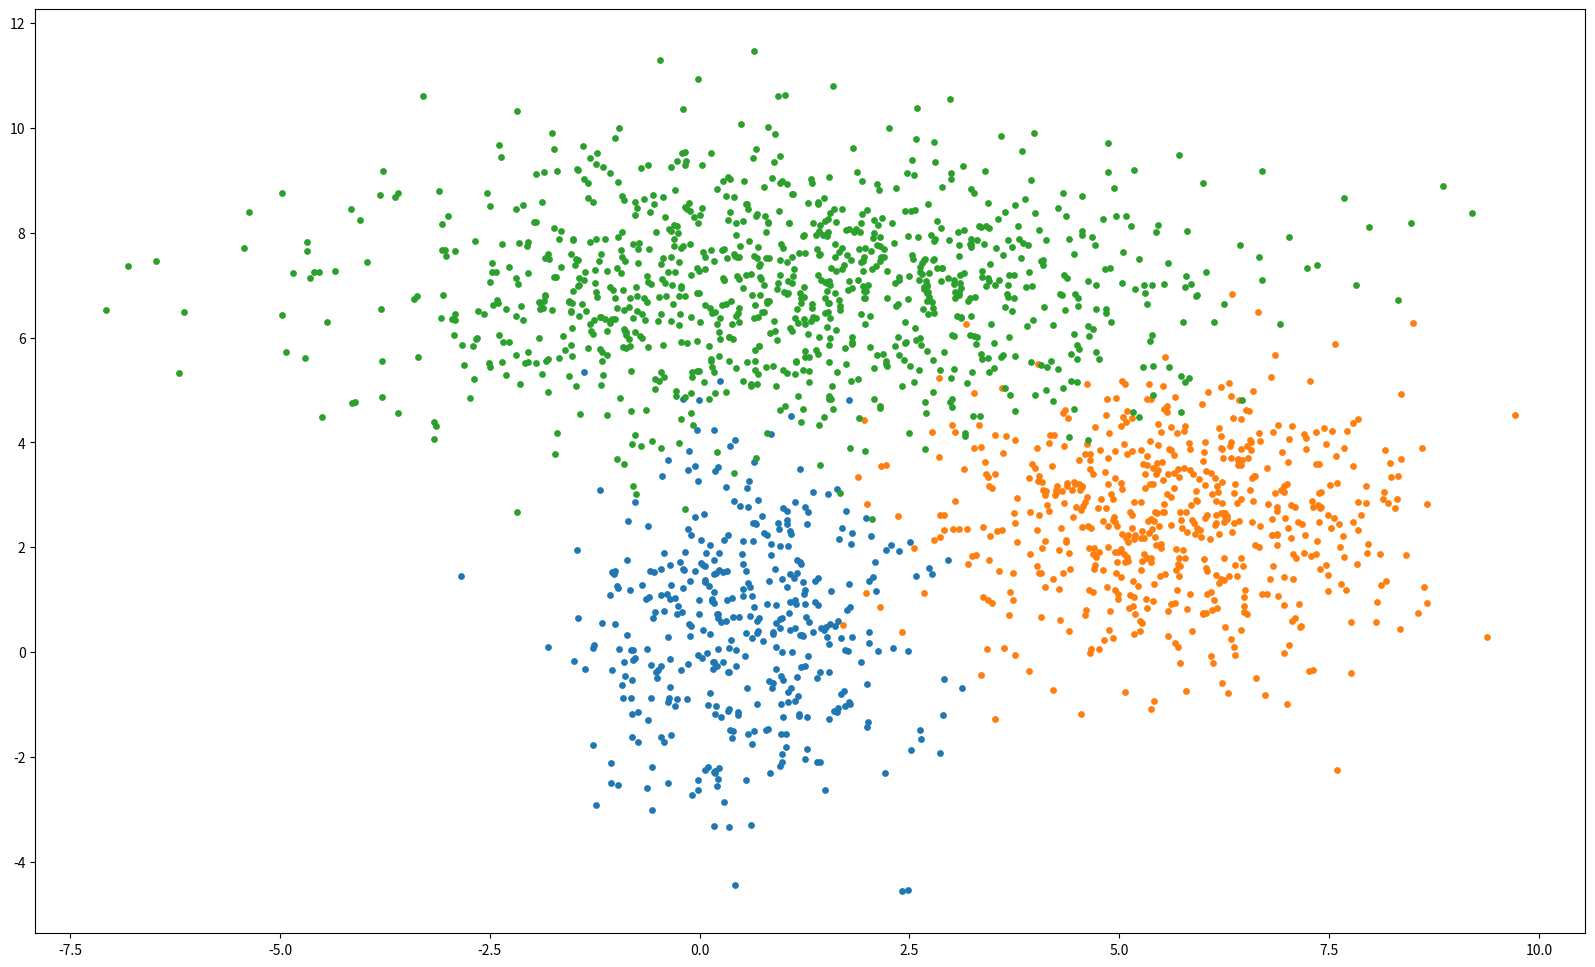
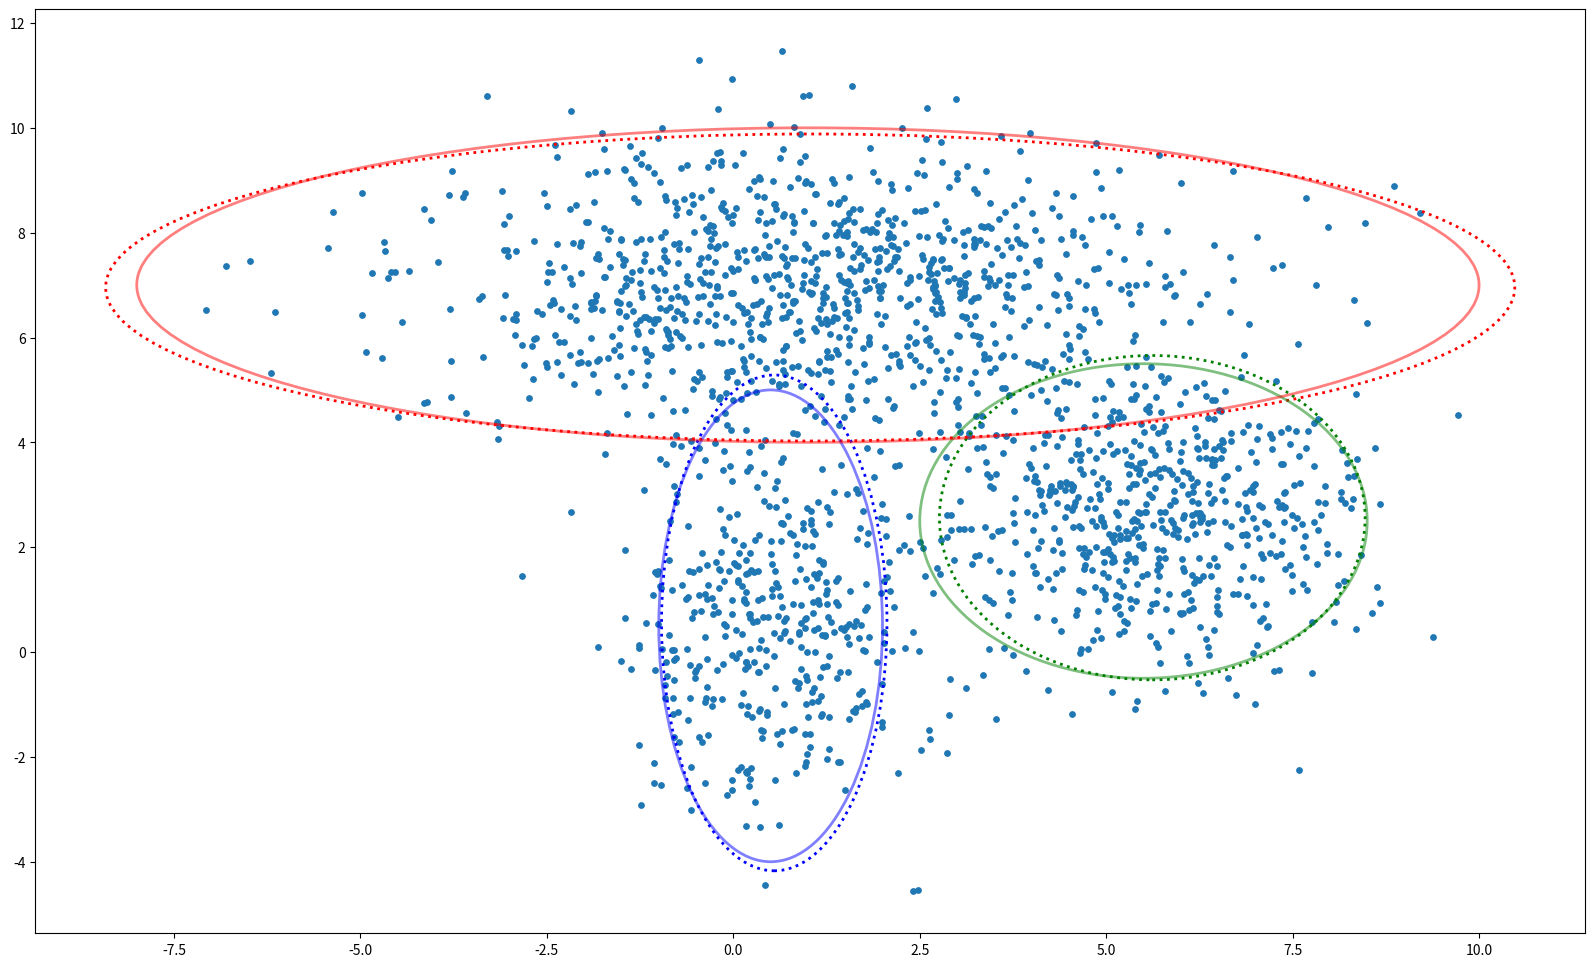

Write Python code to recreate these figures, in order.
#!/usr/bin python3
# -*- coding: utf-8 -*-
"""
@Time    :   2022/11/04 15:45:37
[redacted]
@Contact :   [email redacted]
@File    :   gmm_em.py
@Version :   1.0
@Desc    :   None
"""


import matplotlib.pyplot as plt
import numpy as np
from matplotlib.patches import Ellipse
from scipy.stats import multivariate_normal


class GMM:
    def __init__(self, sample_arr, target_mu_arr, target_var_arr) -> None:
        self.target_mu_arr, self.target_var_arr = target_mu_arr, target_var_arr
        self.x, self.n_clusters, self.n_samples = self.sample_points(sample_arr, target_mu_arr, target_var_arr)

    def sample_points(self, sample_arr, mu_arr, var_arr):
        n_clusters = len(sample_arr)
        n_samples = np.sum(sample_arr)

        self.train_x_lst = []
        for n_samples, mu, var in zip(sample_arr, mu_arr, var_arr):
            x = np.random.multivariate_normal(mu, np.diag(var), n_samples)
            self.train_x_lst.append(x)

        return np.vstack(self.train_x_lst), n_clusters, n_samples

    def show_data(self):
        plt.figure(figsize=(20, 12))
        # plt.axis([-10, 15, -5, 15])
        for x in self.train_x_lst:
            plt.scatter(x[:, 0], x[:, 1], s=15)
        plt.show()


class EM_GMM:
    def __init__(self, gmm) -> None:
        self.gmm = gmm
        self.x = gmm.x
        self.target_mu_arr, self.target_var_arr = gmm.target_mu_arr, gmm.target_var_arr
        self.mu = np.array([[0, -1], [6, 0], [0, 9]])
        self.var = np.array([[1, 1], [1, 1], [1, 1]])
        # self.mu = np.array([[1, 1], [1, 1], [1, 1]])
        # self.var = np.array([[1, 1], [1, 1], [1, 1]])
        self.w = np.ones((gmm.n_samples, gmm.n_clusters)) / gmm.n_clusters
        self.pi = self.compute_pi(self.w)

    def update_w(self, X, mu, var, pi):
        n_points, n_clusters = len(X), len(pi)
        pdfs = np.zeros(((n_points, n_clusters)))
        for i in range(n_clusters):
            pdfs[:, i] = pi[i] * multivariate_normal.pdf(X, mu[i], np.diag(var[i]))
        w = pdfs / pdfs.sum(axis=1).reshape(-1, 1)
        return w

    @staticmethod
    def compute_pi(w):
        pi = w.sum(axis=0) / w.sum()
        return pi

    def update_mu(self, X, w):
        n_clusters = w.shape[1]
        mu = np.zeros((n_clusters, 2))
        for i in range(n_clusters):
            mu[i] = np.average(X, axis=0, weights=w[:, i])
        return mu

    def update_var(self, X, mu, w):
        n_clusters = w.shape[1]
        var = np.zeros((n_clusters, 2))
        for i in range(n_clusters):
            var[i] = np.average((X - mu[i]) ** 2, axis=0, weights=w[:, i])
        return var

    def em_process(self, n_iteration=10, verbose=False):

        # update
        log_likelyhood_lst = []
        for i in range(n_iteration):
            if verbose:
                self.plot_clusters(self.x, self.mu, self.var, self.target_mu_arr, self.target_var_arr)

            log_likelyhood_lst.append(self.compute_log_likelyhood(self.x, self.pi, self.mu, self.var))
            print("log-likehood:%.3f" % log_likelyhood_lst[-1])

            # E-step
            self.w = self.update_w(self.x, self.mu, self.var, self.pi)

            # M-step
            self.pi = self.compute_pi(self.w)
            self.mu = self.update_mu(self.x, self.w)
            self.var = self.update_var(self.x, self.mu, self.w)

        self.plot_clusters(self.x, self.mu, self.var, self.target_mu_arr, self.target_var_arr)

    @staticmethod
    def compute_log_likelyhood(x, pi, mu, var):
        n_samples, n_clusters = len(x), len(pi)
        pdfs = np.zeros(((n_samples, n_clusters)))
        for i in range(n_clusters):
            pdfs[:, i] = pi[i] * multivariate_normal.pdf(x, mu[i], np.diag(var[i]))
        return np.mean(np.log(pdfs.sum(axis=1)))

    @staticmethod
    def plot_clusters(X, mu, var, mu_true=None, var_true=None):
        colors = ["b", "g", "r"]
        n_clusters = len(mu)
        plt.figure(figsize=(20, 12))
        # plt.axis([-10, 15, -5, 15])
        plt.scatter(X[:, 0], X[:, 1], s=15)
        ax = plt.gca()
        for i in range(n_clusters):
            plot_args = {"fc": "None", "lw": 2, "edgecolor": colors[i], "ls": ":"}
            ellipse = Ellipse(mu[i], 3 * var[i][0], 3 * var[i][1], **plot_args)
            ax.add_patch(ellipse)
        if (mu_true is not None) & (var_true is not None):
            for i in range(n_clusters):
                plot_args = {"fc": "None", "lw": 2, "edgecolor": colors[i], "alpha": 0.5}
                ellipse = Ellipse(mu_true[i], 3 * var_true[i][0], 3 * var_true[i][1], **plot_args)
                ax.add_patch(ellipse)
        plt.show()


if __name__ == "__main__":

    gmm = GMM(
        sample_arr=[400, 600, 1000], target_mu_arr=[[0.5, 0.5], [5.5, 2.5], [1, 7]], target_var_arr=[[1, 3], [2, 2], [6, 2]]
    )
    gmm.show_data()

    em_gmm = EM_GMM(gmm)
    em_gmm.em_process(n_iteration=1000, verbose=False)
